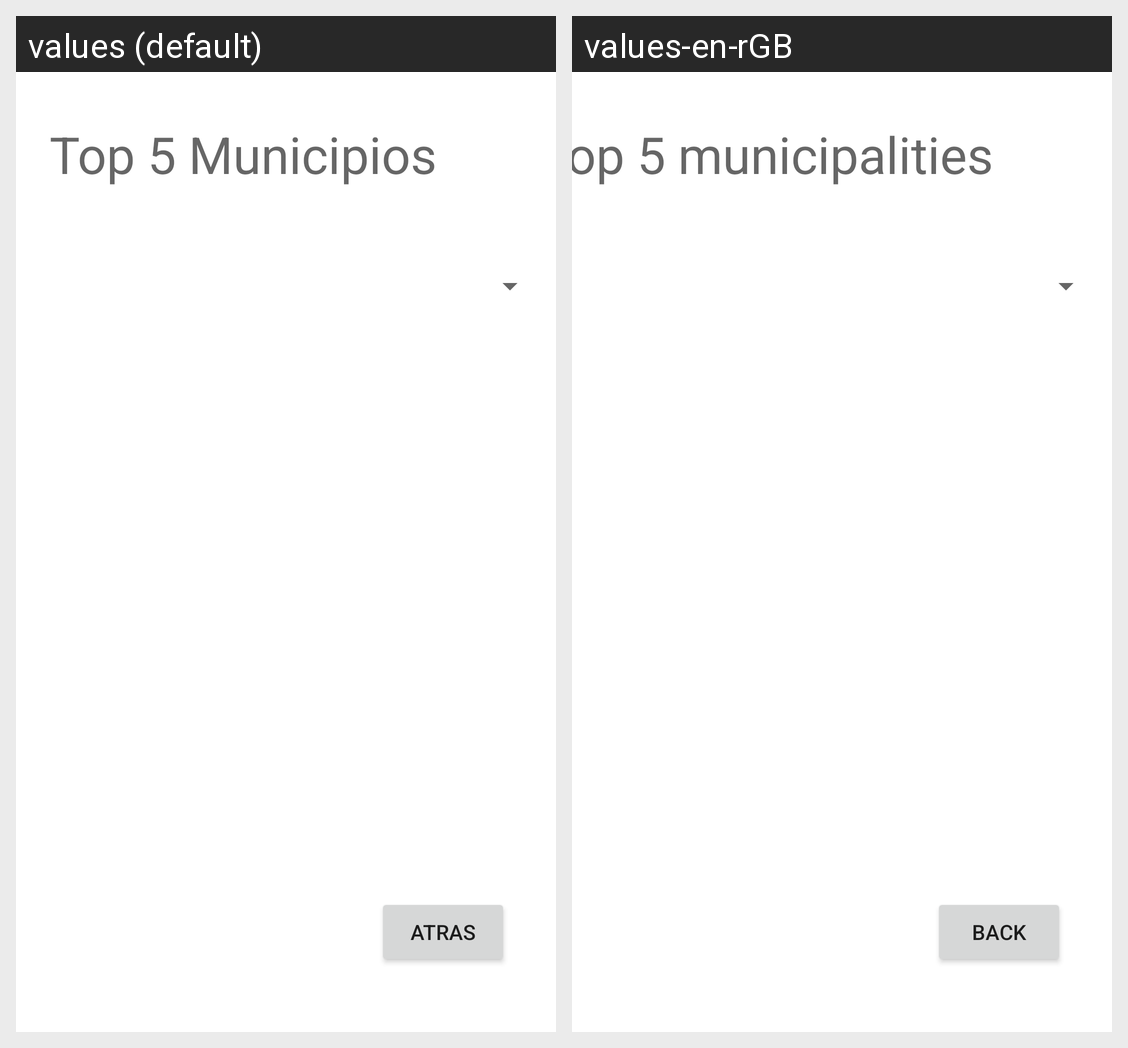

Translations of the strings shown on this Android screen, per locale in the grid:
Android screen res/layout/activity_top_municipios.xml rendered under 2 locales, left to right: values (default), values-en-rGB. Device: Nexus 5 (rendered at 1080×1920; each locale shown at half size, 540×960, under a caption strip naming it); theme Theme.RetoFinal.
Strings drawn on this screen, with the default value and each locale's value (text and hints the layout hard-codes, and strings that could not be matched under every locale, appear in the picture but are not listed):

TopMuniciosTitulo
  values: Top 5 Municipios
  values-en-rGB: top 5 municipalities

btnAtras
  values: Atras
  values-en-rGB: Back
